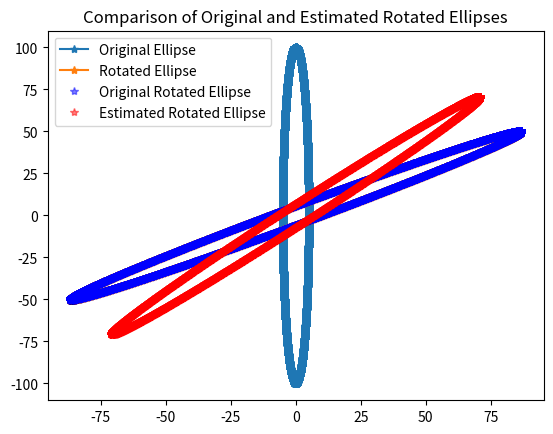

Write the Python code that produced this figure.
import numpy as np
from numpy.linalg import svd
import matplotlib.pyplot as plt

# Create X and Y coordinates for ellipse
a, b = 5, 100
t = np.arange(0, 100, 0.01)

x = a * np.sin(t)
y = b * np.cos(t)

# Display the original ellipse
plt.plot(x, y, '*-', label="Original Ellipse")
plt.title("Original Ellipse")
plt.show()

# Rotate the points of the ellipse
rotation_angle = np.pi / 3  # 60 degrees
cc = np.cos(rotation_angle)
ss = np.sin(rotation_angle)

R = np.array([[cc, ss],
              [-ss, cc]])

pts = np.stack((x, y))
rpts = np.dot(R, pts)

# Display the rotated ellipse
plt.plot(rpts[0, :], rpts[1, :], '*-', label="Rotated Ellipse")
plt.title("Rotated Ellipse")
plt.show()

# Use SVD to compute the orientation of the rotated ellipse
U, S, Vt = svd(rpts.T)
major_axis = U[:, 0]
est_rot_angle = np.arctan2(major_axis[1], major_axis[0])
est_rot_angle_deg = np.degrees(est_rot_angle)

print(f"Estimated rotation angle (radians): {est_rot_angle}")
print(f"Estimated rotation angle (degrees): {est_rot_angle_deg}")

# Now rotate original points back based on the estimated rotation angle
est_cc = np.cos(est_rot_angle)
est_ss = np.sin(est_rot_angle)

R_est = np.array([[est_cc, est_ss],
                  [-est_ss, est_cc]])

est_rpts = np.dot(R_est, pts)

# Plot both the original rotated points and the estimated rotated points
plt.plot(rpts[0, :], rpts[1, :], 'b*', alpha=0.5, label="Original Rotated Ellipse")
plt.plot(est_rpts[0, :], est_rpts[1, :], 'r*', alpha=0.5, label="Estimated Rotated Ellipse")
plt.legend()
plt.title("Comparison of Original and Estimated Rotated Ellipses")
plt.show()
